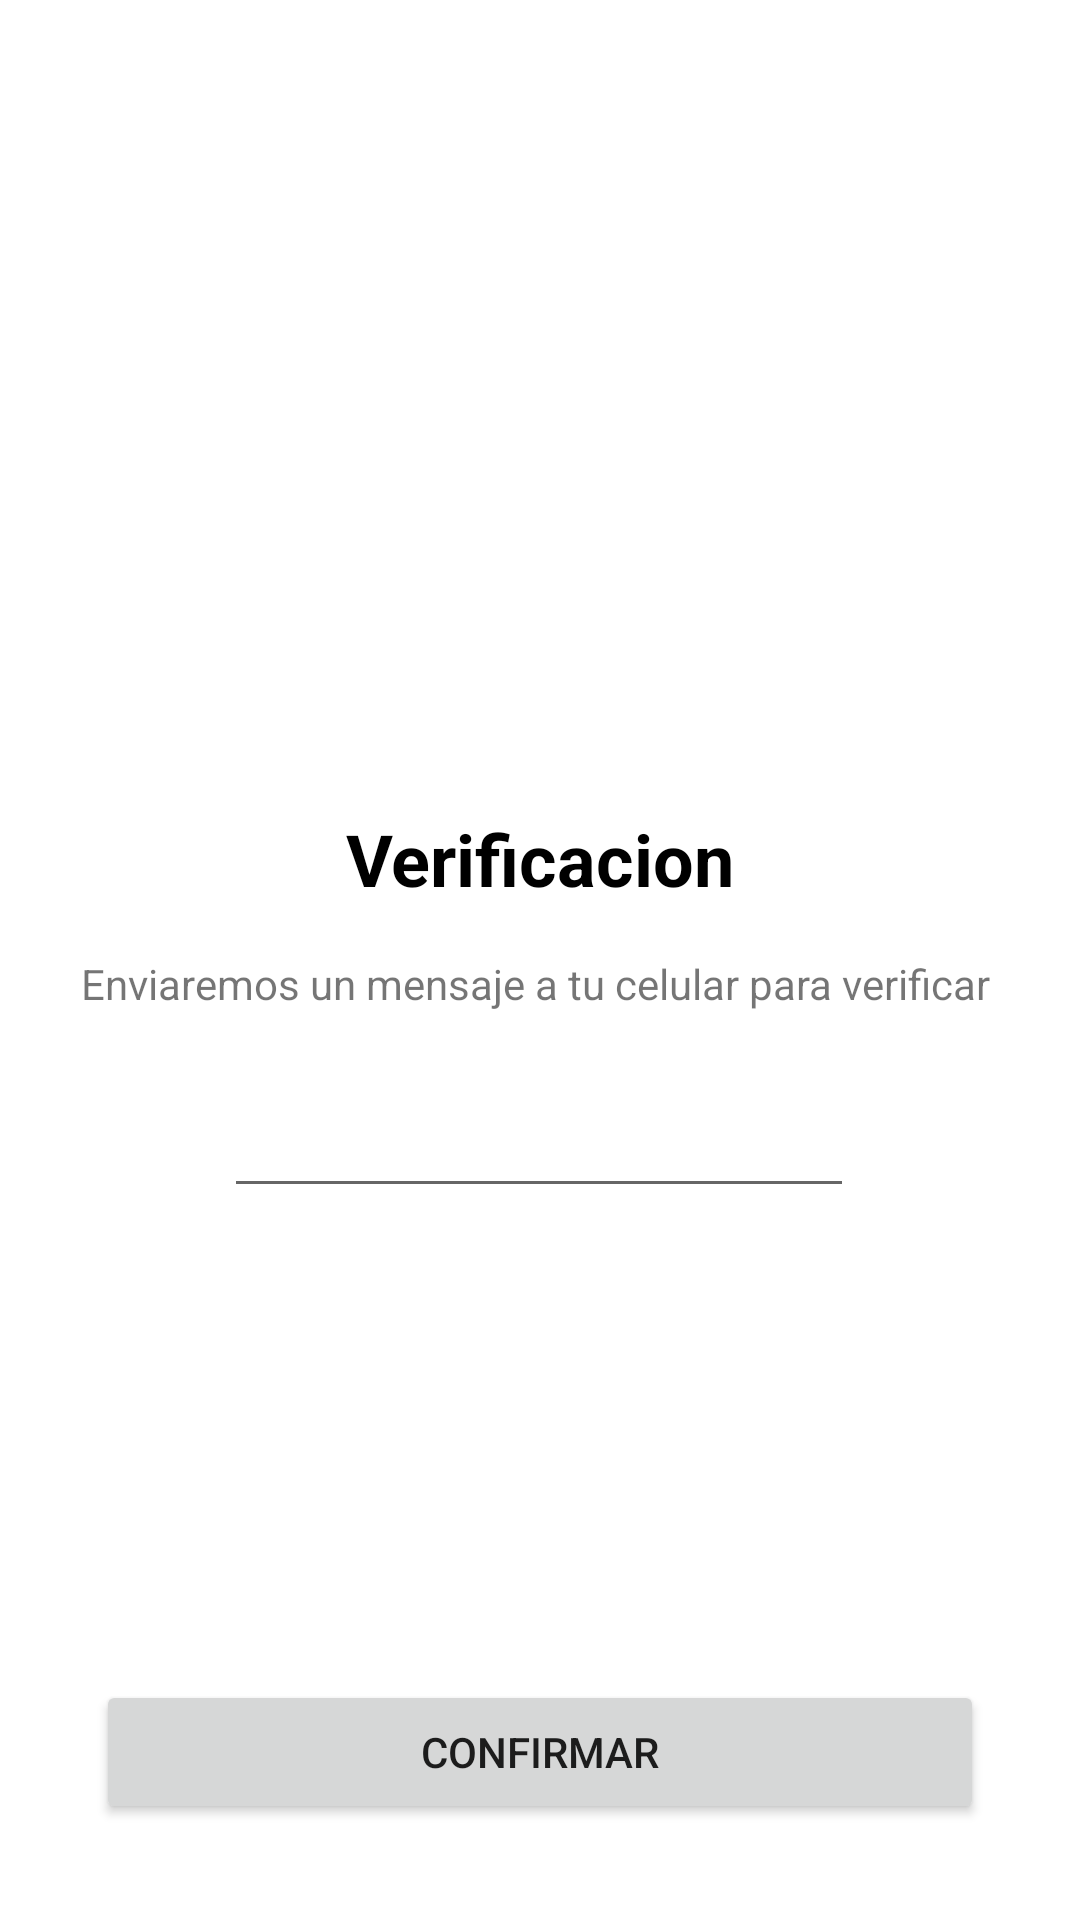

The Android layout XML behind this screen, and the referenced resources:
<!-- AndroidManifest.xml: application theme Theme.MoviePlus -->
<!-- res/layout/activity_verificacion.xml -->
<?xml version="1.0" encoding="utf-8"?>
<androidx.constraintlayout.widget.ConstraintLayout xmlns:android="http://schemas.android.com/apk/res/android"
    xmlns:app="http://schemas.android.com/apk/res-auto"
    xmlns:tools="http://schemas.android.com/tools"
    android:layout_width="match_parent"
    android:layout_height="match_parent"
    tools:viewBindingIgnore="false"
    tools:context=".Ui.VerificacionOne">

    <ImageView
        android:id="@+id/imageView5"
        android:layout_width="118dp"
        android:layout_height="110dp"
        android:layout_marginTop="144dp"
        app:layout_constraintEnd_toEndOf="parent"
        app:layout_constraintHorizontal_bias="0.498"
        app:layout_constraintStart_toStartOf="parent"
        app:layout_constraintTop_toTopOf="parent"
        app:srcCompat="@drawable/avion_papel" />

    <TextView
        android:id="@+id/textView5"
        android:layout_width="wrap_content"
        android:layout_height="wrap_content"
        android:layout_marginTop="16dp"
        android:text="Verificacion"
        android:textColor="#000000"
        android:textSize="24sp"
        android:textStyle="bold"
        app:layout_constraintEnd_toEndOf="parent"
        app:layout_constraintStart_toStartOf="parent"
        app:layout_constraintTop_toBottomOf="@+id/imageView5" />

    <TextView
        android:id="@+id/textView6"
        android:layout_width="wrap_content"
        android:layout_height="wrap_content"
        android:layout_marginTop="16dp"
        android:text="Enviaremos un mensaje a tu celular para verificar "
        app:layout_constraintEnd_toEndOf="parent"
        app:layout_constraintStart_toStartOf="parent"
        app:layout_constraintTop_toBottomOf="@+id/textView5" />

    <EditText
        android:id="@+id/editPhone"
        android:layout_width="wrap_content"
        android:layout_height="wrap_content"
        android:layout_marginTop="24dp"
        android:ems="10"
        android:inputType="phone"
        app:layout_constraintEnd_toEndOf="parent"
        app:layout_constraintHorizontal_bias="0.497"
        app:layout_constraintStart_toStartOf="parent"
        app:layout_constraintTop_toBottomOf="@+id/textView6" />

    <Button
        android:id="@+id/btn_send"
        android:layout_width="0dp"
        android:layout_height="wrap_content"
        android:layout_marginStart="32dp"
        android:layout_marginEnd="32dp"
        android:layout_marginBottom="32dp"
        android:text="Confirmar"
        app:layout_constraintBottom_toBottomOf="parent"
        app:layout_constraintEnd_toEndOf="parent"
        app:layout_constraintStart_toStartOf="parent" />
</androidx.constraintlayout.widget.ConstraintLayout>
<!-- resources referenced by this layout -->
<resources>
  <style name="Theme.MoviePlus" parent="Theme.MaterialComponents.DayNight.NoActionBar">
          
          <item name="colorPrimary">@color/purple_700</item>
          <item name="colorPrimaryVariant">@color/purple_700</item>
          <item name="colorOnPrimary">@color/white</item>
          
          <item name="colorSecondary">@color/teal_200</item>
          <item name="colorSecondaryVariant">@color/teal_700</item>
          <item name="colorOnSecondary">@color/black</item>
          
          <item name="android:statusBarColor">?attr/colorPrimaryVariant</item>
          
     <item name="android:windowAnimationStyle">@style/animation</item>
     
      </style>
  <color name="purple_700">#03A9F4</color>
  <color name="white">#FFFFFFFF</color>
  <color name="teal_200">#FF03DAC5</color>
  <color name="teal_700">#FF018786</color>
  <color name="black">#FF000000</color>
  <style name="animation">
          <item name="android:windowEnterAnimation">@android:anim/fade_in</item>
          <item name="android:windowExitAnimation">@android:anim/fade_out</item>
      </style>
</resources>
